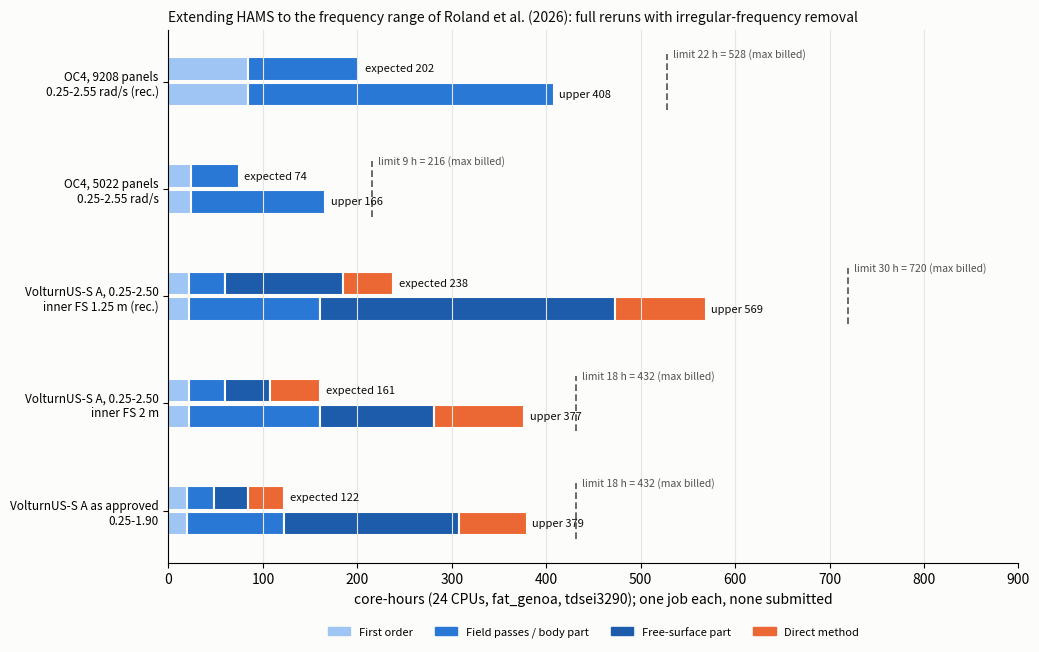

Recreate this plot in Python. (Note: this script raises an exception after producing the figure.)
"""Cost figure of the runs that would extend HAMS to the paper's full frequency range (snellius/COST.md, "Extension to
the full range"). Usage: python -I plot_cost_extension.py OUT_PNG"""
import sys

import matplotlib
matplotlib.use("Agg")
import matplotlib.pyplot as plt

INK, INK2, GRID, SURFACE = "#0b0b0b", "#52514e", "#e6e5e1", "#fcfcfb"
parts = ["First order", "Field passes / body part", "Free-surface part", "Direct method"]
colours = ["#9ec5f4", "#2a78d6", "#1c5cab", "#eb6834"]
# (expected hours per part, upper-bound hours per part, limit in hours)
options = {
    "OC4, 9208 panels\n0.25-2.55 rad/s (rec.)": ([3.5, 4.9, 0, 0], [3.5, 13.5, 0, 0], 22),
    "OC4, 5022 panels\n0.25-2.55 rad/s": ([1.0, 2.1, 0, 0], [1.0, 5.9, 0, 0], 9),
    "VolturnUS-S A, 0.25-2.50\ninner FS 1.25 m (rec.)": ([0.9, 1.6, 5.2, 2.2], [0.9, 5.8, 13.0, 4.0], 30),
    "VolturnUS-S A, 0.25-2.50\ninner FS 2 m": ([0.9, 1.6, 2.0, 2.2], [0.9, 5.8, 5.0, 4.0], 18),
    "VolturnUS-S A as approved\n0.25-1.90": ([0.8, 1.2, 1.5, 1.6], [0.8, 4.3, 7.7, 3.0], 18),
}
fig, ax = plt.subplots(figsize=(10.5, 6.6), facecolor=SURFACE)
ax.set_facecolor(SURFACE)
ticks = []
for k, (name, (exp, upper, limit)) in enumerate(options.items()):
    y = -1.0 * k
    for row, values in ((0, exp), (1, upper)):
        left = 0.0
        for v, c in zip(values, colours):
            if v:
                ax.barh(y - 0.24 * row, v * 24, left=left, height=0.22, color=c, edgecolor=SURFACE, linewidth=1.5)
            left += v * 24
        ax.text(left + 6, y - 0.24 * row, "%s %.0f" % ("expected" if row == 0 else "upper", left), va="center",
                fontsize=8, color=INK)
    ax.plot([limit * 24] * 2, [y - 0.38, y + 0.14], color=INK2, lw=1.2, ls=(0, (4, 2)))
    ax.text(limit * 24 + 6, y + 0.14, "limit %d h = %d (max billed)" % (limit, limit * 24), fontsize=7.5, color=INK2,
            va="center")
    ticks.append((y - 0.12, name))
ax.set_yticks([t for t, _ in ticks])
ax.set_yticklabels([n for _, n in ticks], fontsize=8.5)
ax.set_xlabel("core-hours (24 CPUs, fat_genoa, tdsei3290); one job each, none submitted")
ax.set_xlim(0, 900)
ax.grid(axis="x", color=GRID)
for s in ("top", "right"):
    ax.spines[s].set_visible(False)
ax.legend([plt.Rectangle((0, 0), 1, 1, color=c) for c in colours], parts, loc="upper center",
          bbox_to_anchor=(0.5, -0.1), frameon=False, fontsize=8, ncol=4)
ax.set_title("Extending HAMS to the frequency range of Roland et al. (2026): full reruns with irregular-frequency removal",
             loc="left", fontsize=10, color=INK)
fig.tight_layout()
fig.savefig(sys.argv[1], dpi=150)
